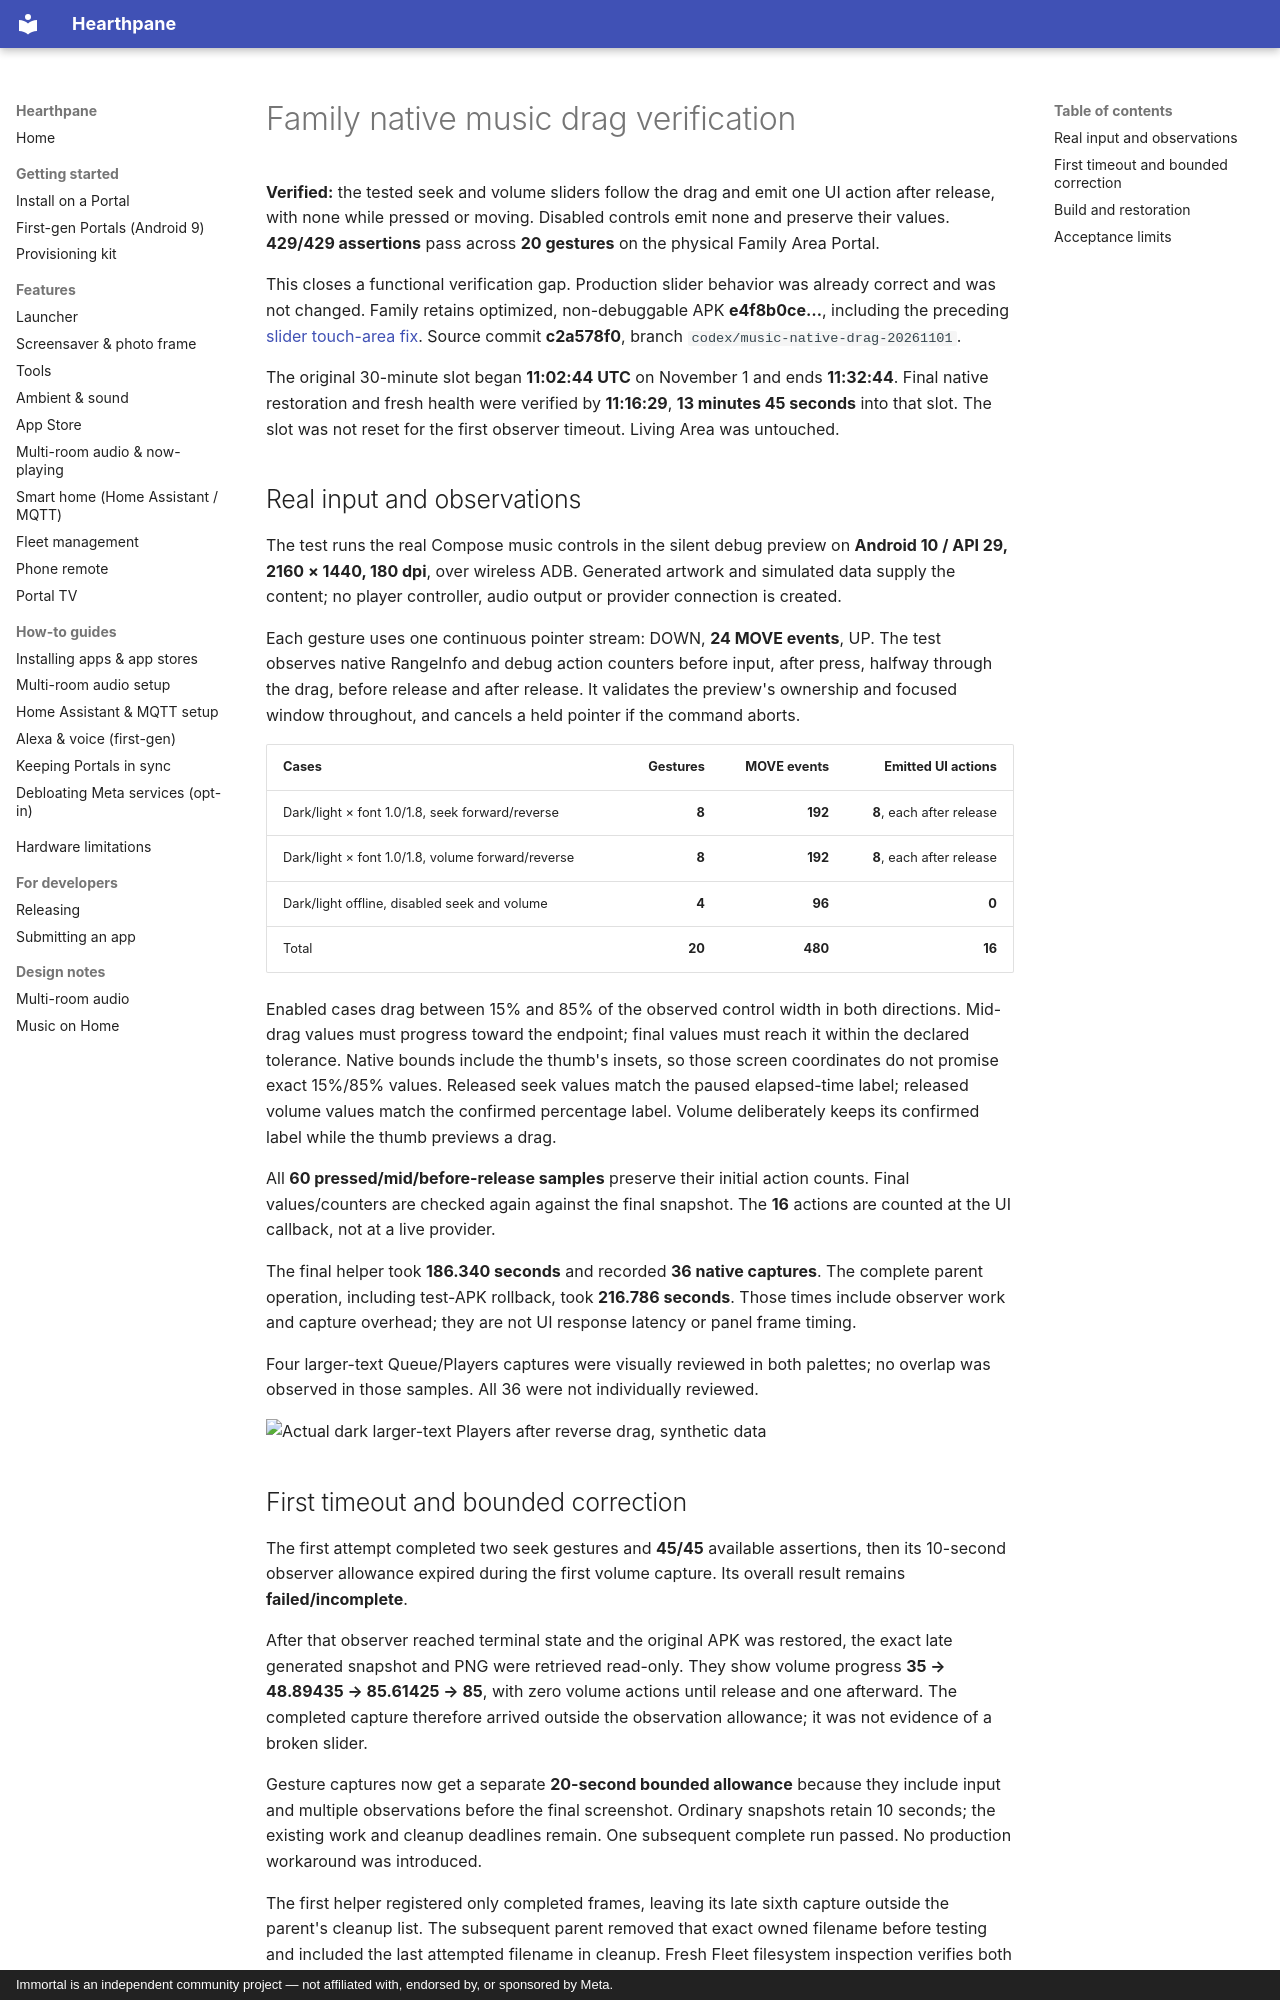

repository: rlchandani/portal-prime · page: portal-music-drag-native-2026-11-01/index.html · generator: mkdocs · copyright: Immortal is an independent community project — not affiliated with, endorsed by, or sponsored by Meta.

# Family native music drag verification

**Verified:** the tested seek and volume sliders follow the drag and emit one UI
action after release, with none while pressed or moving. Disabled controls emit
none and preserve their values. **429/429 assertions** pass across **20 gestures**
on the physical Family Area Portal.

This closes a functional verification gap. Production slider behavior was already
correct and was not changed. Family retains optimized, non-debuggable APK
**e4f8b0ce…**, including the preceding
[slider touch-area fix](portal-music-touch-native-2026-11-01.md).
Source commit **c2a578f0**, branch `codex/music-native-drag-20261101`.

The original 30-minute slot began **11:02:44 UTC** on November 1 and ends
**11:32:44**. Final native restoration and fresh health were verified by
**11:16:29**, **13 minutes 45 seconds** into that slot. The slot was not reset
for the first observer timeout. Living Area was untouched.

## Real input and observations

The test runs the real Compose music controls in the silent debug preview on
**Android 10 / API 29, 2160 × 1440, 180 dpi**, over wireless ADB.
Generated artwork and simulated data supply the content; no player controller,
audio output or provider connection is created.

Each gesture uses one continuous pointer stream: DOWN, **24 MOVE events**, UP.
The test observes native RangeInfo and debug action counters before input, after
press, halfway through the drag, before release and after release. It validates
the preview's ownership and focused window throughout, and cancels a held pointer
if the command aborts.

| Cases | Gestures | MOVE events | Emitted UI actions |
| --- | ---: | ---: | ---: |
| Dark/light × font 1.0/1.8, seek forward/reverse | **8** | **192** | **8**, each after release |
| Dark/light × font 1.0/1.8, volume forward/reverse | **8** | **192** | **8**, each after release |
| Dark/light offline, disabled seek and volume | **4** | **96** | **0** |
| Total | **20** | **480** | **16** |

Enabled cases drag between 15% and 85% of the observed control width in both
directions. Mid-drag values must progress toward the endpoint; final values must
reach it within the declared tolerance. Native bounds include the thumb's
insets, so those screen coordinates do not promise exact 15%/85% values.
Released seek values match the paused elapsed-time label; released volume values
match the confirmed percentage label. Volume deliberately keeps its confirmed
label while the thumb previews a drag.

All **60 pressed/mid/before-release samples** preserve their initial action
counts. Final values/counters are checked again against the final snapshot.
The **16** actions are counted at the UI callback, not at a live provider.

The final helper took **186.340 seconds** and recorded **36 native captures**.
The complete parent operation, including test-APK rollback, took
**216.786 seconds**. Those times include observer work and capture overhead;
they are not UI response latency or panel frame timing.

Four larger-text Queue/Players captures were visually reviewed in both palettes;
no overlap was observed in those samples. All 36 were not individually reviewed.

![Actual dark larger-text Players after reverse drag, synthetic data](https://raw.githubusercontent.com/starbrightlab/immortal/main/mocks/portal-premium-player-20261030/evidence/family-music-drag-native/dark-font-1_8-volume-reverse-released.png)
